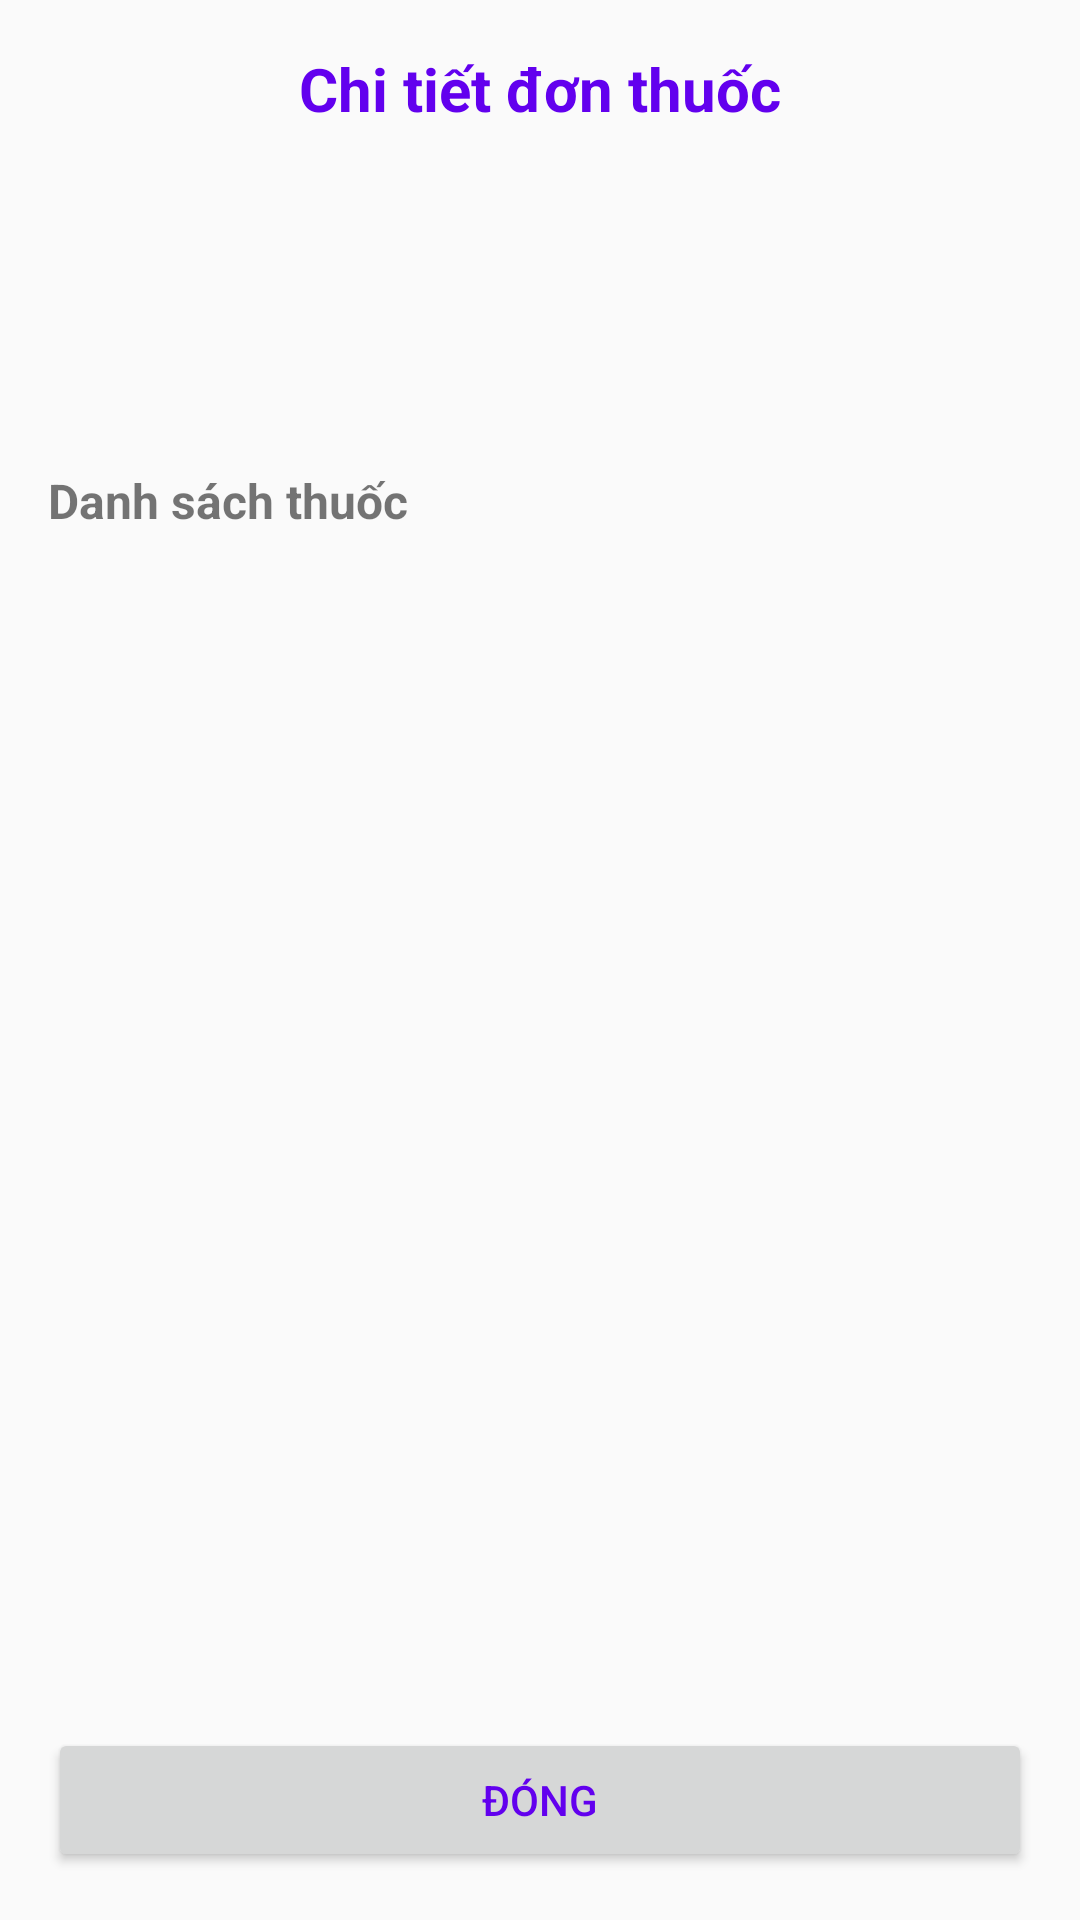

Reconstruct the res/layout file that produces this screen, plus the resources it refers to.
<!-- AndroidManifest.xml: application theme Theme.AppCompat.DayNight.NoActionBar -->
<!-- res/layout/dialog_prescription_detail.xml -->
<?xml version="1.0" encoding="utf-8"?>
<LinearLayout xmlns:android="http://schemas.android.com/apk/res/android"
    xmlns:tools="http://schemas.android.com/tools"
    android:layout_width="match_parent"
    android:layout_height="match_parent"
    android:orientation="vertical"
    android:padding="16dp">

    <TextView
        android:layout_width="match_parent"
        android:layout_height="wrap_content"
        android:text="Chi tiết đơn thuốc"
        android:textSize="20sp"
        android:textStyle="bold"
        android:textColor="@color/purple_500"
        android:gravity="center"
        android:layout_marginBottom="16dp"/>

    <TextView
        android:id="@+id/txtPatientName"
        android:layout_width="match_parent"
        android:layout_height="wrap_content"
        android:textSize="16sp"
        android:layout_marginBottom="8dp"/>

    <TextView
        android:id="@+id/txtDoctorName"
        android:layout_width="match_parent"
        android:layout_height="wrap_content"
        android:textSize="16sp"
        android:layout_marginBottom="8dp"/>

    <TextView
        android:id="@+id/txtDate"
        android:layout_width="match_parent"
        android:layout_height="wrap_content"
        android:textSize="16sp"
        android:layout_marginBottom="16dp"/>

    <TextView
        android:layout_width="match_parent"
        android:layout_height="wrap_content"
        android:text="Danh sách thuốc"
        android:textStyle="bold"
        android:textSize="16sp"
        android:layout_marginBottom="8dp"/>

    <ListView
        android:id="@+id/listViewMedicines"
        android:layout_width="match_parent"
        android:layout_height="0dp"
        android:layout_weight="1"
        android:layout_marginBottom="16dp"/>

    <Button
        android:id="@+id/btnClose"
        android:layout_width="match_parent"
        android:layout_height="wrap_content"
        android:text="Đóng"
        android:textColor="@color/purple_500"/>

</LinearLayout>
<!-- resources referenced by this layout -->
<resources>

  <!-- not gathered from this repository: default colours our renderer supplied (Android Studio template values) -->
  <color name="purple_500">#FF6200EE</color>
</resources>
